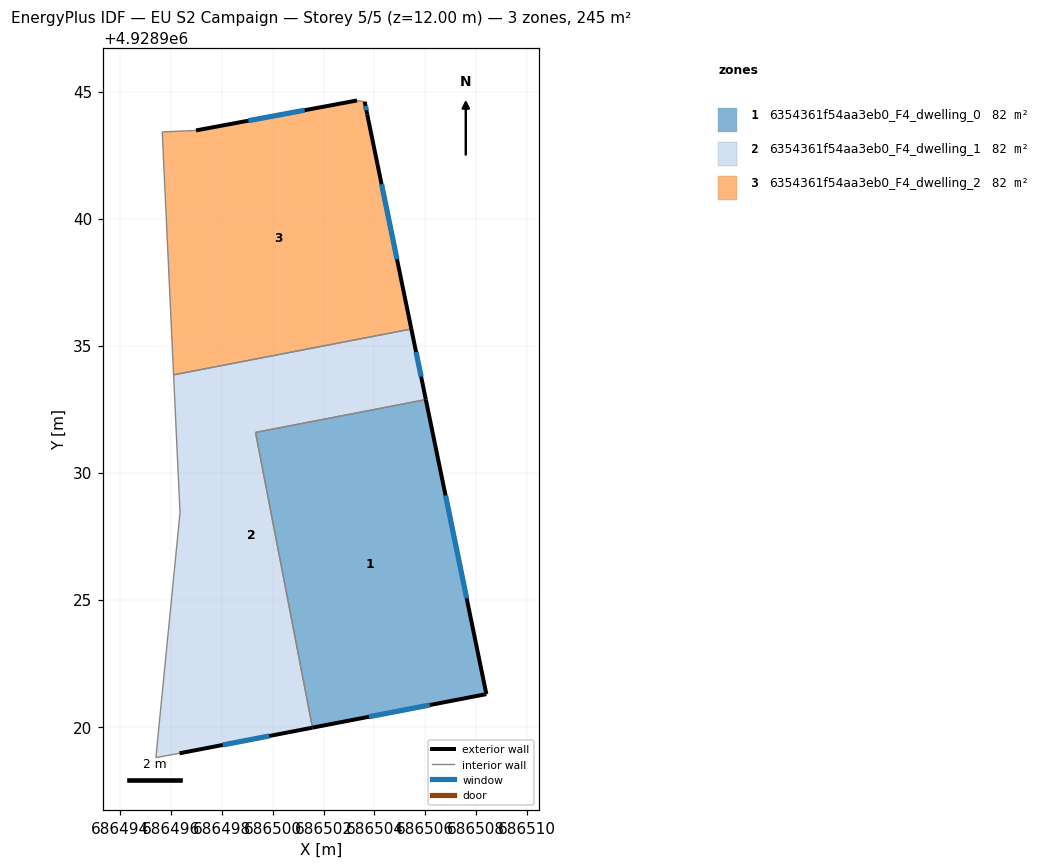
=== STOREY PLAN SPEC (per zone: floor XY polygon, exterior-wall plan segments, windows/doors) ===
zone 1: 6354361f54aa3eb0_F4_dwelling_0  (81.7 m²)
  floor: (686506.02, 4928932.88) (686508.41, 4928921.28) (686501.56, 4928919.96) (686499.32, 4928931.58)
  exterior wall: (686508.41, 4928921.28) – (686506.02, 4928932.88)  [11.8 m]
    window: (686507.63, 4928925.05) – (686506.80, 4928929.11)  [4.3 m²]
  exterior wall: (686501.56, 4928919.96) – (686508.41, 4928921.28)  [7.0 m]
    window: (686503.79, 4928920.39) – (686506.18, 4928920.85)  [2.6 m²]
  interior walls: 2
zone 2: 6354361f54aa3eb0_F4_dwelling_1  (81.7 m²)
  floor: (686505.45, 4928935.65) (686506.02, 4928932.88) (686499.32, 4928931.58) (686501.56, 4928919.96) (686496.33, 4928918.95) (686495.40, 4928918.78) (686496.35, 4928928.42) (686496.09, 4928933.85)
  exterior wall: (686496.33, 4928918.95) – (686501.56, 4928919.96)  [5.3 m]
    window: (686498.03, 4928919.28) – (686499.86, 4928919.63)  [2.0 m²]
  exterior wall: (686506.02, 4928932.88) – (686505.45, 4928935.65)  [2.8 m]
    window: (686505.84, 4928933.78) – (686505.64, 4928934.75)  [1.0 m²]
  interior walls: 6
zone 3: 6354361f54aa3eb0_F4_dwelling_2  (81.7 m²)
  floor: (686503.72, 4928944.10) (686505.45, 4928935.65) (686496.09, 4928933.85) (686495.65, 4928943.41) (686496.98, 4928943.47) (686503.32, 4928944.65) (686503.62, 4928944.60)
  exterior wall: (686503.72, 4928944.10) – (686503.62, 4928944.60)  [0.5 m]
    window: (686503.68, 4928944.26) – (686503.65, 4928944.44)  [0.2 m²]
  exterior wall: (686505.45, 4928935.65) – (686503.72, 4928944.10)  [8.6 m]
    window: (686504.89, 4928938.40) – (686504.28, 4928941.35)  [3.2 m²]
  exterior wall: (686503.32, 4928944.65) – (686496.98, 4928943.47)  [6.4 m]
    window: (686501.25, 4928944.27) – (686499.04, 4928943.85)  [2.4 m²]
  interior walls: 4

=== DERIVED (storey summary) ===
Building: EU S2 Campaign
Storey: 5 of 5  (floor level z = 12.00 m)
Storey gross floor area: 245.0 m²
Zones on this storey: 3
  - 6354361f54aa3eb0_F4_dwelling_0: floor 81.7 m²; exterior wall 18.8 m (56.4 m²); 2 window(s) 6.9 m²; WWR 12.2%
  - 6354361f54aa3eb0_F4_dwelling_1: floor 81.7 m²; exterior wall 8.2 m (24.5 m²); 2 window(s) 3.0 m²; WWR 12.2%
  - 6354361f54aa3eb0_F4_dwelling_2: floor 81.7 m²; exterior wall 15.6 m (46.7 m²); 3 window(s) 5.7 m²; WWR 12.2%
Zone adjacency (shared interzone walls):
  - 6354361f54aa3eb0_F4_dwelling_0 ↔ 6354361f54aa3eb0_F4_dwelling_1
  - 6354361f54aa3eb0_F4_dwelling_1 ↔ 6354361f54aa3eb0_F4_dwelling_2